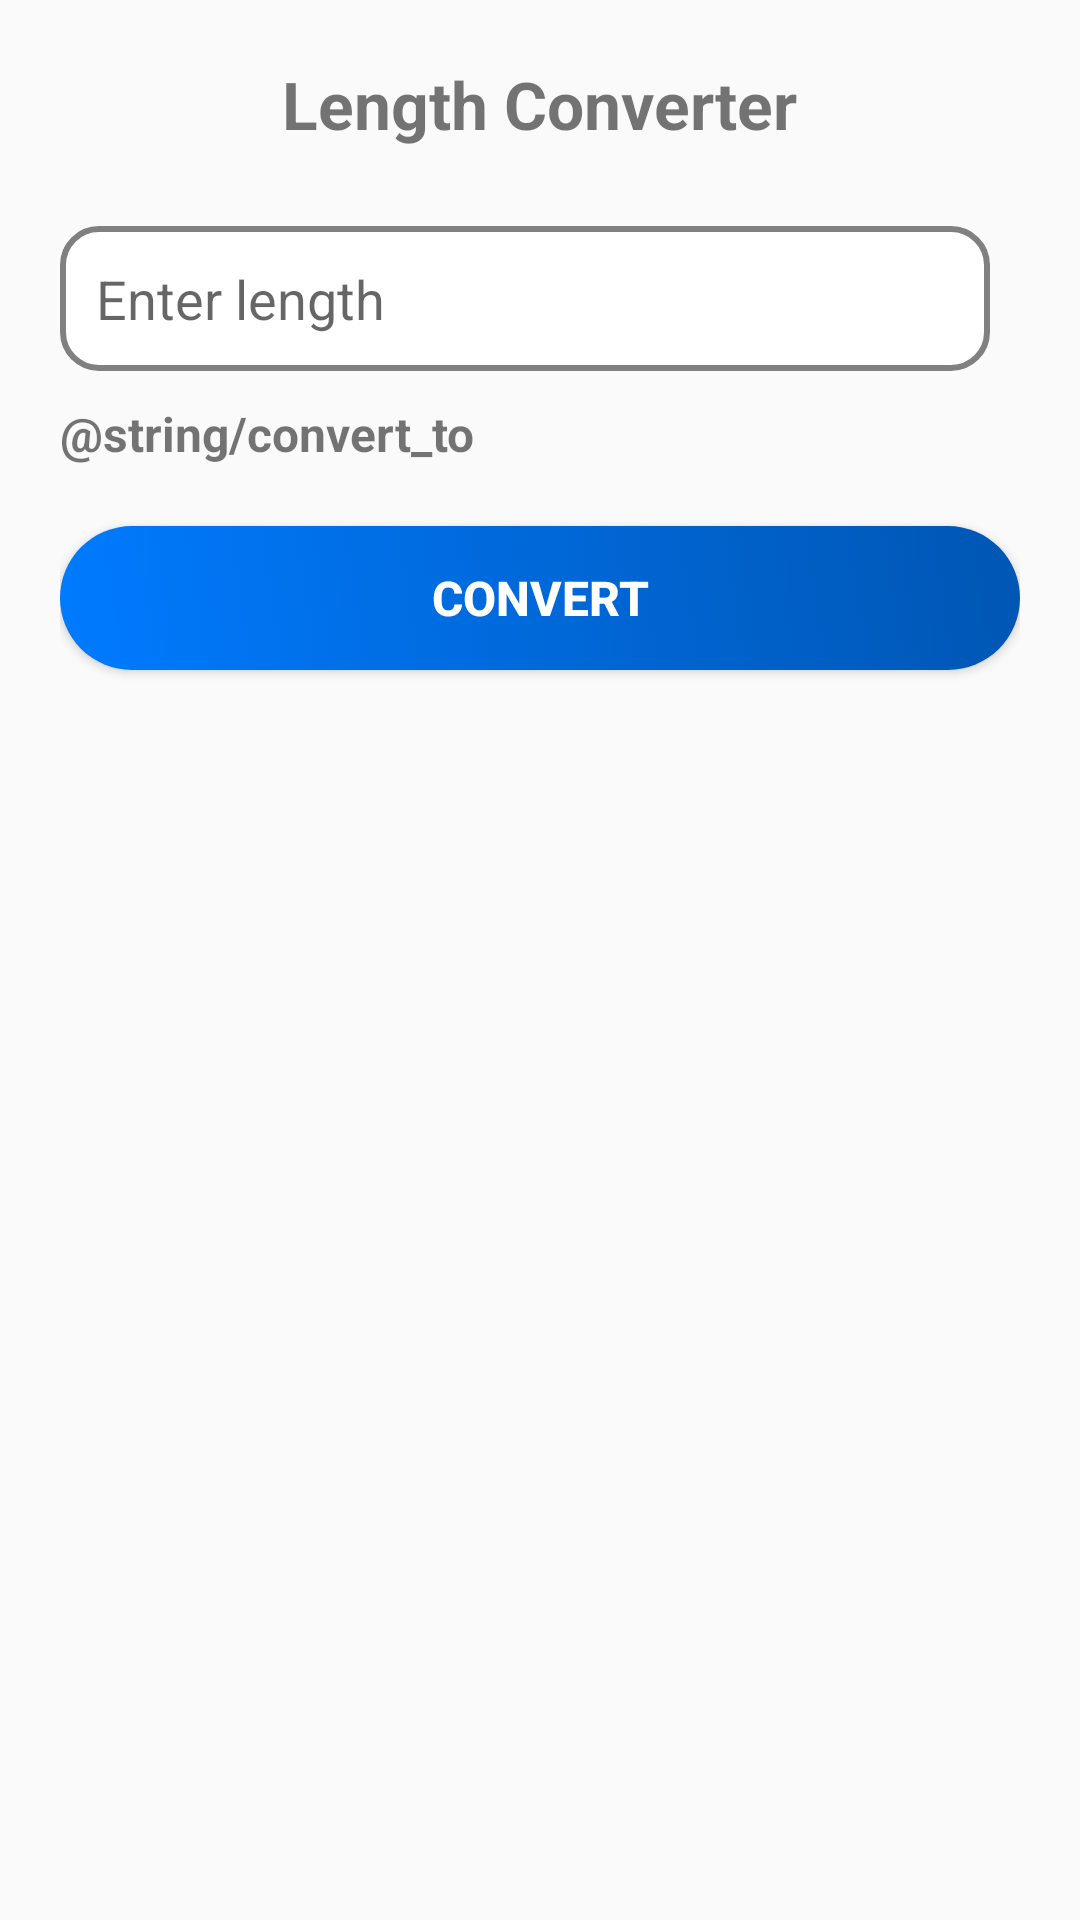

Android layout source for this screen:
<!-- AndroidManifest.xml: application theme Theme.AppCompat.Light -->
<!-- res/layout/activity_length.xml -->
<?xml version="1.0" encoding="utf-8"?>
<androidx.constraintlayout.widget.ConstraintLayout xmlns:android="http://schemas.android.com/apk/res/android"
    xmlns:app="http://schemas.android.com/apk/res-auto"
    xmlns:tools="http://schemas.android.com/tools"
    android:layout_width="match_parent"
    android:layout_height="match_parent"
    tools:context=".LengthActivity"
    android:padding="20dp">

    <TextView
        android:id="@+id/tvTitle"
        android:layout_width="wrap_content"
        android:layout_height="wrap_content"
        android:text="@string/length_converter"
        android:textSize="22sp"
        android:textStyle="bold"
        app:layout_constraintTop_toTopOf="parent"
        app:layout_constraintStart_toStartOf="parent"
        app:layout_constraintEnd_toEndOf="parent"
        android:paddingBottom="16dp"/>

    <LinearLayout
        android:id="@+id/inputRow"
        android:layout_width="0dp"
        android:layout_height="wrap_content"
        android:orientation="horizontal"
        app:layout_constraintTop_toBottomOf="@id/tvTitle"
        app:layout_constraintStart_toStartOf="parent"
        app:layout_constraintEnd_toEndOf="parent"
        android:layout_marginTop="10dp">

        <EditText
            android:id="@+id/etLength"
            android:layout_width="0dp"
            android:layout_weight="1"
            android:layout_height="wrap_content"
            android:hint="@string/enter_length"
            android:inputType="numberDecimal"
            android:padding="12dp"
            android:background="@drawable/input_bg"/>

        <Spinner
            android:id="@+id/spinnerFromUnit"
            android:layout_width="wrap_content"
            android:layout_height="wrap_content"
            android:background="@drawable/spinner_bg"
            android:layout_marginStart="10dp"/>
    </LinearLayout>

    <LinearLayout
        android:id="@+id/convertToRow"
        android:layout_width="0dp"
        android:layout_height="wrap_content"
        android:orientation="horizontal"
        app:layout_constraintTop_toBottomOf="@id/inputRow"
        app:layout_constraintStart_toStartOf="parent"
        app:layout_constraintEnd_toEndOf="parent"
        android:layout_marginTop="10dp">

        <TextView
            android:layout_width="wrap_content"
            android:layout_height="wrap_content"
            android:text="@string/convert_to"
            android:textSize="16sp"
            android:textStyle="bold"
            android:layout_marginEnd="10dp"/>

        <Spinner
            android:id="@+id/spinnerToUnit"
            android:layout_width="wrap_content"
            android:layout_height="wrap_content"
            android:background="@drawable/spinner_bg"/>
    </LinearLayout>

    <Button
        android:id="@+id/btnConvert"
        android:layout_width="match_parent"
        android:layout_height="wrap_content"
        android:text="@string/convert"
        android:textSize="16sp"
        android:textStyle="bold"
        android:textColor="@color/white"
        android:background="@drawable/button_bg"
        android:padding="12dp"
        android:gravity="center"
        app:layout_constraintTop_toBottomOf="@id/convertToRow"
        app:layout_constraintStart_toStartOf="parent"
        app:layout_constraintEnd_toEndOf="parent"
        android:layout_marginTop="20dp"/>

    <TextView
        android:id="@+id/tvResult"
        android:layout_width="wrap_content"
        android:layout_height="wrap_content"
        android:text=""
        android:textSize="18sp"
        android:textStyle="bold"
        app:layout_constraintTop_toBottomOf="@id/btnConvert"
        app:layout_constraintStart_toStartOf="parent"
        app:layout_constraintEnd_toEndOf="parent"
        android:layout_marginTop="20dp"/>

</androidx.constraintlayout.widget.ConstraintLayout>
<!-- resources referenced by this layout -->
<resources>
  <color name="white">#FFFFFFFF</color>
  <!-- drawable button_bg (drawable) -->
  <selector xmlns:android="http://schemas.android.com/apk/res/android">
      <item android:state_pressed="true">
          <shape android:shape="rectangle">
              <solid android:color="#0056b3" />
              <corners android:radius="40dp" />
          </shape>
      </item>
      <item>
          <shape android:shape="rectangle">
              <gradient android:angle="45" android:endColor="#0056b3" android:startColor="#007BFF" />
              <corners android:radius="40dp" />
              <padding android:bottom="10dp" android:left="16dp" android:right="16dp" android:top="10dp" />
          </shape>
      </item>
  </selector>
  <!-- drawable input_bg (drawable) -->
  <?xml version="1.0" encoding="utf-8"?>
  <shape xmlns:android="http://schemas.android.com/apk/res/android"
      android:shape="rectangle">
  
      
      <solid android:color="@color/white"/>
  
      
      <corners android:radius="12dp"/>
  
      
      <stroke
          android:width="2dp"
          android:color="@color/gray"/>
  
      
      <padding
          android:left="10dp"
          android:right="10dp"/>
  </shape>
  <!-- drawable spinner_bg (drawable) -->
  <?xml version="1.0" encoding="utf-8"?>
  <shape xmlns:android="http://schemas.android.com/apk/res/android"
      android:shape="rectangle">
      <solid android:color="@color/white" />
      <stroke
          android:width="2dp"
          android:color="@color/primaryColor" />
      <corners android:radius="12dp" />
      <padding
          android:left="8dp"
          android:right="8dp" />
  </shape>
  <string name="convert">Convert</string>
  <string name="enter_length">Enter length</string>
  <string name="length_converter">Length Converter</string>
  <color name="gray">#808080</color>
  <color name="primaryColor">#007BFF</color>
</resources>
